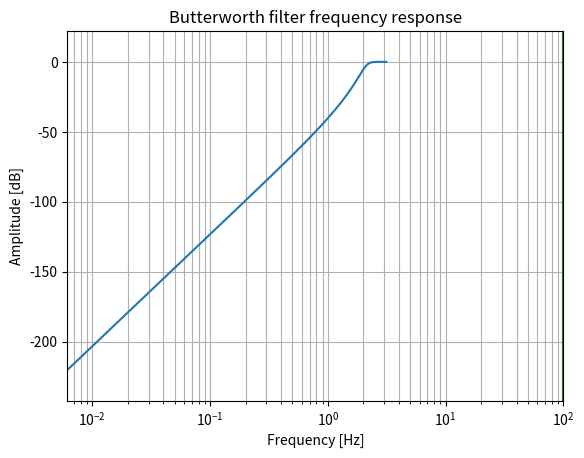

Write the Python code that produced this figure. (Note: this script raises an exception after producing the figure.)
# import required modules
import numpy as np
import matplotlib.pyplot as plt
from scipy import signal
import math

# Specifications of Filter

# sampling frequency
#f_sample = 3500
f_sample = 15

# pass band frequency
#f_pass = 1050
f_pass = 12

# stop band frequency
#f_stop = 600
f_stop = 3

# pass band ripple
fs = 0.5

# pass band freq in radian
wp = f_pass / (f_sample / 2)

# stop band freq in radian
ws = f_stop / (f_sample / 2)

# Sampling Time
Td = 1

# pass band ripple
g_pass = 1

# stop band attenuation
g_stop = 50

# Conversion to prewrapped analog frequency
omega_p = (2 / Td) * np.tan(wp / 2)
omega_s = (2 / Td) * np.tan(ws / 2)

# Design of Filter using signal.buttord function
N, Wn = signal.buttord(omega_p, omega_s, g_pass, g_stop, analog=True)

# Printing the values of order & cut-off frequency!
print("Order of the Filter=", N)  # N is the order
# Wn is the cut-off freq of the filter
print("Cut-off frequency= {:.3f} rad/s ".format(Wn))

# Conversion in Z-domain

# b is the numerator of the filter & a is the denominator
b, a = signal.butter(N, Wn, 'high', True)
z, p = signal.bilinear(b, a, fs)

# w is the freq in z-domain & h is the magnitude in z-domain
w, h = signal.freqz(z, p, 512)

# Magnitude Response
plt.semilogx(w, 20 * np.log10(abs(h)))
plt.xscale('log')
plt.title('Butterworth filter frequency response')
plt.xlabel('Frequency [Hz]')
plt.ylabel('Amplitude [dB]')
plt.margins(0, 0.1)
plt.grid(which='both', axis='both')
plt.axvline(100, color='green')
plt.show()

# Impulse Response
imp = signal.unit_impulse(40)
c, d = signal.butter(N, 0.5)
response = signal.lfilter(c, d, imp)
plt.stem(np.arange(0, 40), imp, markerfmt='D', use_line_collection=True)
plt.stem(np.arange(0, 40), response, use_line_collection=True)
plt.margins(0, 0.1)
plt.xlabel('Time [samples]')
plt.ylabel('Amplitude')
plt.grid(True)
plt.show()

# Phase Response
fig, ax1 = plt.subplots()
ax1.set_title('Digital filter frequency response')
ax1.set_ylabel('Angle(radians)', color='g')
ax1.set_xlabel('Frequency [Hz]')
angles = np.unwrap(np.angle(h))
ax1.plot(w / 2 * np.pi, angles, 'g')
ax1.grid()
ax1.axis('tight')
plt.show()
